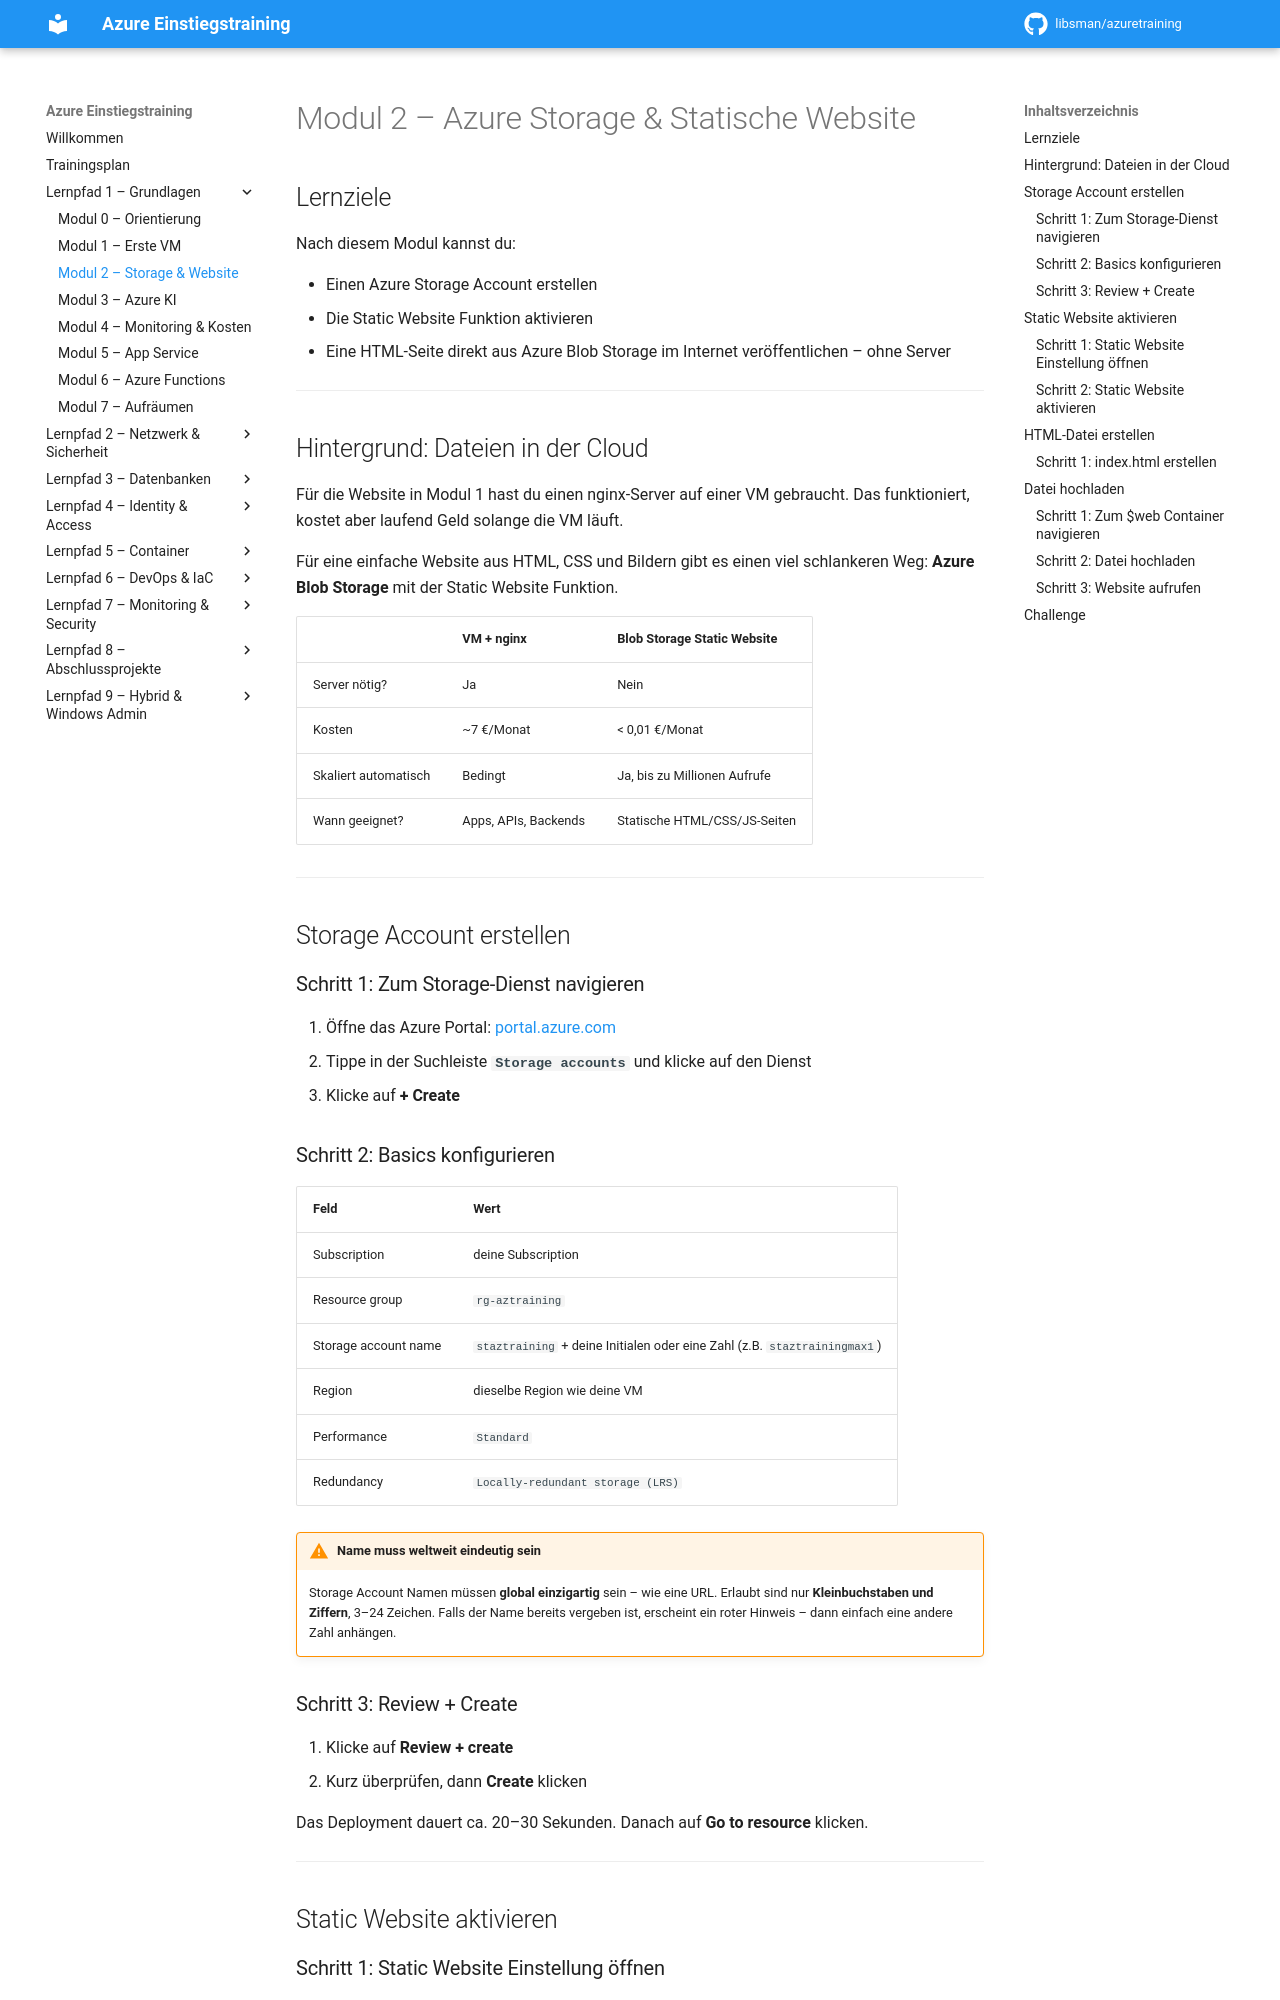

repository: libsman/azuretraining · page: modul-2-storage/index.html · generator: mkdocs

# Modul 2 – Azure Storage & Statische Website

## Lernziele

Nach diesem Modul kannst du:

- Einen Azure Storage Account erstellen
- Die Static Website Funktion aktivieren
- Eine HTML-Seite direkt aus Azure Blob Storage im Internet veröffentlichen – ohne Server

---

## Hintergrund: Dateien in der Cloud

Für die Website in Modul 1 hast du einen nginx-Server auf einer VM gebraucht. Das funktioniert, kostet aber laufend Geld solange die VM läuft.

Für eine einfache Website aus HTML, CSS und Bildern gibt es einen viel schlankeren Weg: **Azure Blob Storage** mit der Static Website Funktion.

| | VM + nginx | Blob Storage Static Website |
|---|---|---|
| Server nötig? | Ja | Nein |
| Kosten | ~7 €/Monat | < 0,01 €/Monat |
| Skaliert automatisch | Bedingt | Ja, bis zu Millionen Aufrufe |
| Wann geeignet? | Apps, APIs, Backends | Statische HTML/CSS/JS-Seiten |

---

## Storage Account erstellen

### Schritt 1: Zum Storage-Dienst navigieren

1. Öffne das Azure Portal: [portal.azure.com](https://portal.azure.com)
2. Tippe in der Suchleiste **`Storage accounts`** und klicke auf den Dienst
3. Klicke auf **+ Create**

### Schritt 2: Basics konfigurieren

| Feld | Wert |
|------|------|
| Subscription | deine Subscription |
| Resource group | `rg-aztraining` |
| Storage account name | `staztraining` + deine Initialen oder eine Zahl (z.B. `staztrainingmax1`) |
| Region | dieselbe Region wie deine VM |
| Performance | `Standard` |
| Redundancy | `Locally-redundant storage (LRS)` |

!!! warning "Name muss weltweit eindeutig sein"
    Storage Account Namen müssen **global einzigartig** sein – wie eine URL. Erlaubt sind nur **Kleinbuchstaben und Ziffern**, 3–24 Zeichen. Falls der Name bereits vergeben ist, erscheint ein roter Hinweis – dann einfach eine andere Zahl anhängen.

### Schritt 3: Review + Create

1. Klicke auf **Review + create**
2. Kurz überprüfen, dann **Create** klicken

Das Deployment dauert ca. 20–30 Sekunden. Danach auf **Go to resource** klicken.

---

## Static Website aktivieren

### Schritt 1: Static Website Einstellung öffnen

1. In der linken Navigation deines Storage Accounts: scrolle nach unten zum Abschnitt **Data management**
2. Klicke auf **Static website**

    !!! tip "Tipp: Suchfunktion in der Navigation"
        Falls du die Option nicht sofort findest, klicke oben in der linken Seitenleiste auf das Suchfeld und tippe `static`.
